Labelled photos from "dataset2", an image-classification folder in LSDC-FISICC/Magdalena-YOLOv26-TrainingPipeline. The possible labels are: no plant, plant.

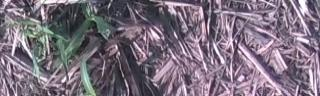
Label: plant

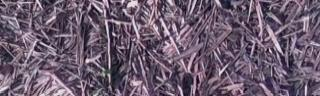
Label: plant

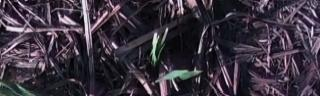
Label: plant

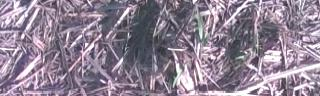
Label: plant

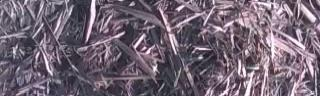
Label: no plant

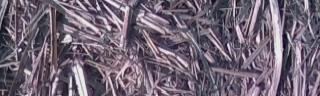
Label: no plant
